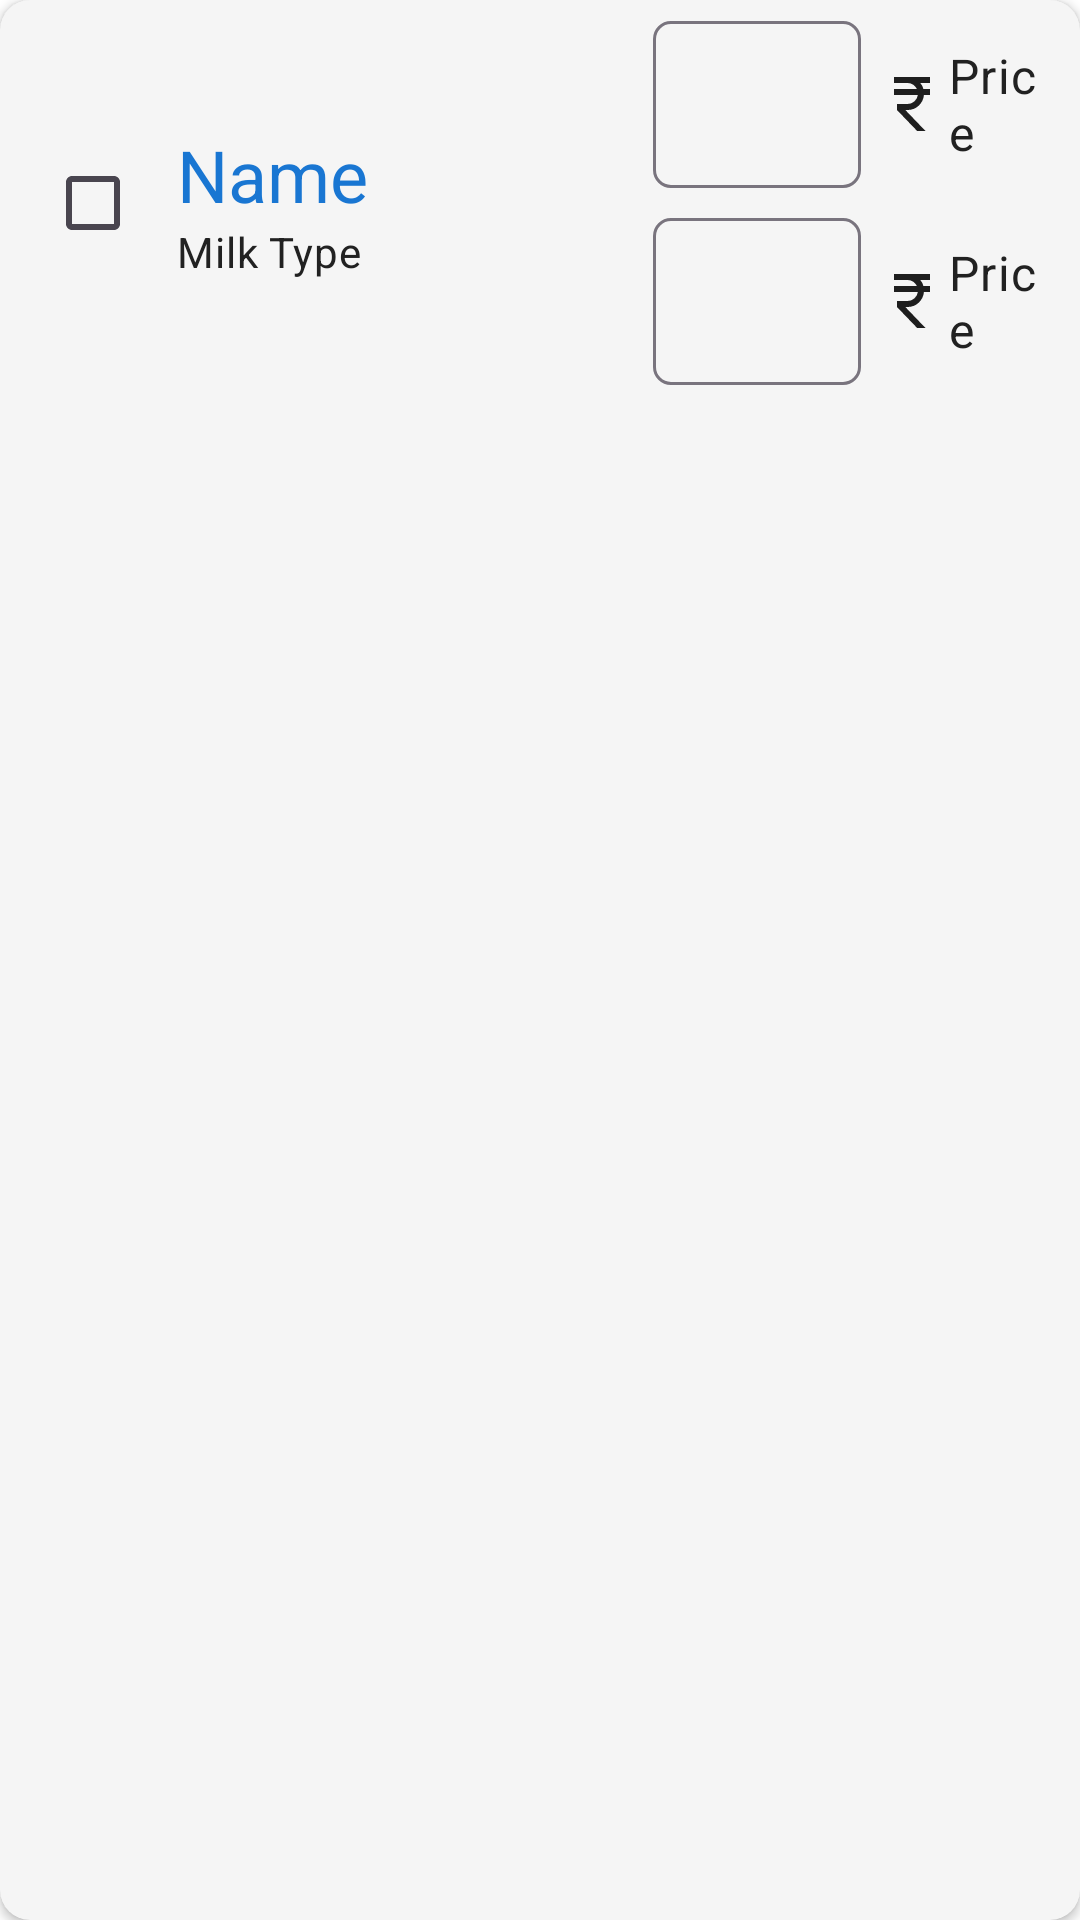

Android layout source for this screen:
<!-- AndroidManifest.xml: application theme Theme.MilkFlow -->
<!-- res/layout/recycler_view_daily_sell.xml -->
<androidx.cardview.widget.CardView xmlns:android="http://schemas.android.com/apk/res/android"
    xmlns:app="http://schemas.android.com/apk/res-auto"
    android:id="@+id/customer_card"
    android:layout_width="match_parent"
    android:layout_height="wrap_content"
    android:layout_marginBottom="@dimen/_10sp"
    app:cardBackgroundColor="@color/backgroundCard"
    app:cardCornerRadius="@dimen/_10sp">

    <LinearLayout
        android:layout_width="match_parent"
        android:layout_height="wrap_content"
        android:gravity="center_vertical"
        android:orientation="vertical"
        android:padding="@dimen/_7sp">

        <LinearLayout
            android:layout_width="match_parent"
            android:layout_height="wrap_content">

        </LinearLayout>

        <LinearLayout
            android:layout_width="match_parent"
            android:layout_height="wrap_content"
            android:gravity="center_vertical"
            android:orientation="horizontal"
            android:weightSum="5">

            <LinearLayout
                android:layout_width="0dp"
                android:layout_height="wrap_content"
                android:layout_weight="3"
                android:gravity="center_vertical"
                android:orientation="horizontal">

                <com.google.android.material.checkbox.MaterialCheckBox
                    android:id="@+id/rv_daily_sell_check_box"
                    android:layout_width="wrap_content"
                    android:layout_height="wrap_content" />

                <LinearLayout
                    android:layout_width="match_parent"
                    android:layout_height="wrap_content"
                    android:orientation="vertical">

                    <TextView
                        android:id="@+id/rv_daily_sell_name"
                        android:layout_width="wrap_content"
                        android:layout_height="wrap_content"
                        android:layout_marginStart="4dp"
                        android:maxLines="1"
                        android:text="@string/user_name"
                        android:textAppearance="?attr/textAppearanceHeadlineSmall"
                        android:textColor="@color/primary" />

                    <TextView
                        android:id="@+id/rv_daily_sell_milk_type"
                        android:layout_width="wrap_content"
                        android:layout_height="wrap_content"
                        android:layout_marginStart="4dp"
                        android:maxLines="1"
                        android:text="@string/milk_type"
                        android:textAppearance="?attr/textAppearanceBodyMedium"
                        android:textColor="@color/text" />

                </LinearLayout>

            </LinearLayout>

            <LinearLayout
                android:layout_width="0dp"
                android:layout_height="wrap_content"
                android:layout_gravity="center"
                android:layout_weight="2"
                android:gravity="center"
                android:orientation="vertical">

                <LinearLayout
                    android:id="@+id/rv_daily_sell_cow_edit_ll"
                    android:layout_width="match_parent"
                    android:layout_height="wrap_content"
                    android:layout_marginBottom="@dimen/_10sp"
                    android:gravity="center"
                    android:orientation="horizontal"
                    android:weightSum="2">

                    <com.google.android.material.textfield.TextInputLayout
                        android:id="@+id/rv_daily_sell_cow_milk_litters"
                        android:layout_width="0dp"
                        android:layout_height="wrap_content"
                        android:layout_gravity="center"
                        android:layout_weight="1"
                        android:hint="@string/cow"
                        android:saveEnabled="false"
                        app:boxCornerRadiusBottomEnd="6dp"
                        app:boxCornerRadiusBottomStart="6dp"
                        app:boxCornerRadiusTopEnd="6dp"
                        app:boxCornerRadiusTopStart="6dp"
                        app:boxStrokeWidth="1dp"
                        app:hintEnabled="false">

                        <com.google.android.material.textfield.TextInputEditText
                            android:layout_width="match_parent"
                            android:layout_height="wrap_content"
                            android:inputType="numberDecimal" />

                    </com.google.android.material.textfield.TextInputLayout>

                    <TextView
                        android:id="@+id/rv_daily_sell_cow_milk_price"
                        android:layout_width="0dp"
                        android:layout_height="wrap_content"
                        android:layout_weight="0.9"
                        android:gravity="center_vertical|start"
                        android:paddingStart="@dimen/_5sp"
                        android:text="@string/price"
                        android:textAppearance="?attr/textAppearanceBody1"
                        android:textColor="@color/text"
                        app:drawableLeftCompat="@drawable/rupee" />

                </LinearLayout>

                <LinearLayout
                    android:layout_width="match_parent"
                    android:layout_height="wrap_content"
                    android:gravity="center"
                    android:orientation="horizontal"
                    android:weightSum="2">

                    <com.google.android.material.textfield.TextInputLayout
                        android:id="@+id/rv_daily_sell_buffalo_milk_litters"
                        android:layout_width="0dp"
                        android:layout_height="wrap_content"
                        android:layout_gravity="center"
                        android:layout_weight="1"
                        android:hint="@string/buffalo"
                        android:saveEnabled="false"
                        app:boxCornerRadiusBottomEnd="6dp"
                        app:boxCornerRadiusBottomStart="6dp"
                        app:boxCornerRadiusTopEnd="6dp"
                        app:boxCornerRadiusTopStart="6dp"
                        app:boxStrokeWidth="1dp"
                        app:hintEnabled="false">

                        <com.google.android.material.textfield.TextInputEditText
                            android:layout_width="match_parent"
                            android:layout_height="wrap_content"
                            android:inputType="numberDecimal" />

                    </com.google.android.material.textfield.TextInputLayout>

                    <TextView
                        android:id="@+id/rv_daily_sell_buffalo_milk_price"
                        android:layout_width="0dp"
                        android:layout_height="wrap_content"
                        android:layout_weight="0.9"
                        android:gravity="center_vertical|start"
                        android:paddingStart="@dimen/_5sp"
                        android:text="@string/price"
                        android:textAppearance="?attr/textAppearanceBody1"
                        android:textColor="@color/text"
                        app:drawableLeftCompat="@drawable/rupee" />

                </LinearLayout>

            </LinearLayout>

        </LinearLayout>

    </LinearLayout>

</androidx.cardview.widget.CardView>
<!-- resources referenced by this layout -->
<resources>
  <color name="backgroundCard">#F5F5F5</color>
  <color name="primary">#1976D2</color>
  <color name="text">#212121</color>
  <dimen name="_10sp">10sp</dimen>
  <dimen name="_5sp">5sp</dimen>
  <dimen name="_7sp">7sp</dimen>
  <!-- drawable rupee (drawable) -->
  <vector xmlns:android="http://schemas.android.com/apk/res/android"
      android:width="24dp"
      android:height="24dp"
      android:viewportWidth="960"
      android:viewportHeight="960">
    <path
        android:pathData="M549,840 L280,560v-80h140q53,0 91.5,-34.5T558,360L240,360v-80h306q-17,-35 -50.5,-57.5T420,200L240,200v-80h480v80L590,200q14,17 25,37t17,43h88v80h-81q-8,85 -70,142.5T420,560h-29l269,280L549,840Z"
        android:fillColor="@color/iconColor"/>
  </vector>
  <string name="buffalo">Buffalo</string>
  <string name="cow">Cow</string>
  <string name="milk_type">Milk Type</string>
  <string name="price">Price</string>
  <string name="user_name">Name</string>
  <style name="Theme.MilkFlow" parent="Base.Theme.MilkFlow" />
  <color name="iconColor">#1E1E1E</color>
  <style name="Base.Theme.MilkFlow" parent="Theme.Material3.DayNight.NoActionBar">
          <item name="android:windowDrawsSystemBarBackgrounds">true</item>
          <item name="android:colorBackground">@color/white</item>
          <item name="android:statusBarColor">@android:color/white</item>
          <item name="android:navigationBarColor">@android:color/transparent</item>
          <item name="android:windowLightStatusBar">true</item>
          <item name="android:textColor">@color/black</item>
          <item name="colorPrimary">@color/primary</item>
          <item name="colorOnPrimary">@color/white</item>
          <item name="colorPrimaryContainer">@color/primary_blue_container</item>
          <item name="colorOnPrimaryContainer">@color/black</item>
      </style>
  <color name="white">#FFFFFFFF</color>
  <color name="black">#FF000000</color>
  <color name="primary_blue_container">#E3F2FD</color>
</resources>
